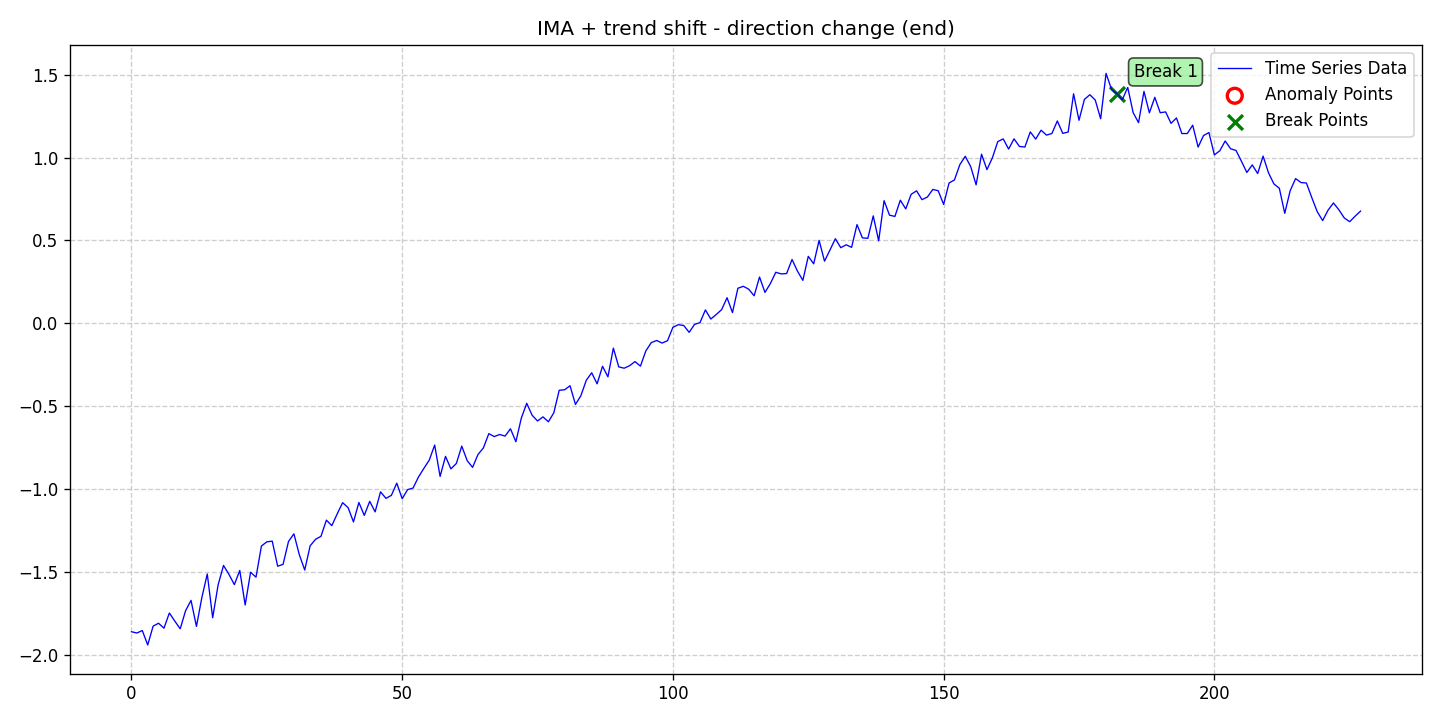

Source data for this figure (header and first rows):
date, data, stationary, det_lin_up, det_lin_down, det_quad, det_cubic, det_exp, det_damped, stoc_trend, volatility, single_seas, multiple_seas, point_anom_single, point_anom_multi, collect_anom, context_anom, mean_shift, var_shift, trend_shift, point_anom_count, point_anom_location, point_anom_point, collect_anom_count
2020-01-01, -1.86, 0, 0, 0, 0, 0, 0, 0, 1, 0, 0, 0, 0, 0, 0, 0, 0, 0, 1, 0, none, , 0
2020-01-02, -1.868, 0, 0, 0, 0, 0, 0, 0, 1, 0, 0, 0, 0, 0, 0, 0, 0, 0, 1, 0, none, , 0
2020-01-03, -1.853, 0, 0, 0, 0, 0, 0, 0, 1, 0, 0, 0, 0, 0, 0, 0, 0, 0, 1, 0, none, , 0
2020-01-04, -1.94, 0, 0, 0, 0, 0, 0, 0, 1, 0, 0, 0, 0, 0, 0, 0, 0, 0, 1, 0, none, , 0
2020-01-05, -1.826, 0, 0, 0, 0, 0, 0, 0, 1, 0, 0, 0, 0, 0, 0, 0, 0, 0, 1, 0, none, , 0
2020-01-06, -1.809, 0, 0, 0, 0, 0, 0, 0, 1, 0, 0, 0, 0, 0, 0, 0, 0, 0, 1, 0, none, , 0
2020-01-07, -1.838, 0, 0, 0, 0, 0, 0, 0, 1, 0, 0, 0, 0, 0, 0, 0, 0, 0, 1, 0, none, , 0
2020-01-08, -1.747, 0, 0, 0, 0, 0, 0, 0, 1, 0, 0, 0, 0, 0, 0, 0, 0, 0, 1, 0, none, , 0
2020-01-09, -1.796, 0, 0, 0, 0, 0, 0, 0, 1, 0, 0, 0, 0, 0, 0, 0, 0, 0, 1, 0, none, , 0
2020-01-10, -1.842, 0, 0, 0, 0, 0, 0, 0, 1, 0, 0, 0, 0, 0, 0, 0, 0, 0, 1, 0, none, , 0
2020-01-11, -1.733, 0, 0, 0, 0, 0, 0, 0, 1, 0, 0, 0, 0, 0, 0, 0, 0, 0, 1, 0, none, , 0
2020-01-12, -1.671, 0, 0, 0, 0, 0, 0, 0, 1, 0, 0, 0, 0, 0, 0, 0, 0, 0, 1, 0, none, , 0
2020-01-13, -1.828, 0, 0, 0, 0, 0, 0, 0, 1, 0, 0, 0, 0, 0, 0, 0, 0, 0, 1, 0, none, , 0
2020-01-14, -1.654, 0, 0, 0, 0, 0, 0, 0, 1, 0, 0, 0, 0, 0, 0, 0, 0, 0, 1, 0, none, , 0
2020-01-15, -1.512, 0, 0, 0, 0, 0, 0, 0, 1, 0, 0, 0, 0, 0, 0, 0, 0, 0, 1, 0, none, , 0
2020-01-16, -1.775, 0, 0, 0, 0, 0, 0, 0, 1, 0, 0, 0, 0, 0, 0, 0, 0, 0, 1, 0, none, , 0
2020-01-17, -1.578, 0, 0, 0, 0, 0, 0, 0, 1, 0, 0, 0, 0, 0, 0, 0, 0, 0, 1, 0, none, , 0
2020-01-18, -1.46, 0, 0, 0, 0, 0, 0, 0, 1, 0, 0, 0, 0, 0, 0, 0, 0, 0, 1, 0, none, , 0
2020-01-19, -1.514, 0, 0, 0, 0, 0, 0, 0, 1, 0, 0, 0, 0, 0, 0, 0, 0, 0, 1, 0, none, , 0
2020-01-20, -1.576, 0, 0, 0, 0, 0, 0, 0, 1, 0, 0, 0, 0, 0, 0, 0, 0, 0, 1, 0, none, , 0
2020-01-21, -1.49, 0, 0, 0, 0, 0, 0, 0, 1, 0, 0, 0, 0, 0, 0, 0, 0, 0, 1, 0, none, , 0
2020-01-22, -1.699, 0, 0, 0, 0, 0, 0, 0, 1, 0, 0, 0, 0, 0, 0, 0, 0, 0, 1, 0, none, , 0
2020-01-23, -1.501, 0, 0, 0, 0, 0, 0, 0, 1, 0, 0, 0, 0, 0, 0, 0, 0, 0, 1, 0, none, , 0
2020-01-24, -1.531, 0, 0, 0, 0, 0, 0, 0, 1, 0, 0, 0, 0, 0, 0, 0, 0, 0, 1, 0, none, , 0
2020-01-25, -1.343, 0, 0, 0, 0, 0, 0, 0, 1, 0, 0, 0, 0, 0, 0, 0, 0, 0, 1, 0, none, , 0
2020-01-26, -1.318, 0, 0, 0, 0, 0, 0, 0, 1, 0, 0, 0, 0, 0, 0, 0, 0, 0, 1, 0, none, , 0
2020-01-27, -1.314, 0, 0, 0, 0, 0, 0, 0, 1, 0, 0, 0, 0, 0, 0, 0, 0, 0, 1, 0, none, , 0
2020-01-28, -1.465, 0, 0, 0, 0, 0, 0, 0, 1, 0, 0, 0, 0, 0, 0, 0, 0, 0, 1, 0, none, , 0
2020-01-29, -1.453, 0, 0, 0, 0, 0, 0, 0, 1, 0, 0, 0, 0, 0, 0, 0, 0, 0, 1, 0, none, , 0
2020-01-30, -1.316, 0, 0, 0, 0, 0, 0, 0, 1, 0, 0, 0, 0, 0, 0, 0, 0, 0, 1, 0, none, , 0
2020-01-31, -1.269, 0, 0, 0, 0, 0, 0, 0, 1, 0, 0, 0, 0, 0, 0, 0, 0, 0, 1, 0, none, , 0
2020-02-01, -1.396, 0, 0, 0, 0, 0, 0, 0, 1, 0, 0, 0, 0, 0, 0, 0, 0, 0, 1, 0, none, , 0
2020-02-02, -1.488, 0, 0, 0, 0, 0, 0, 0, 1, 0, 0, 0, 0, 0, 0, 0, 0, 0, 1, 0, none, , 0
2020-02-03, -1.342, 0, 0, 0, 0, 0, 0, 0, 1, 0, 0, 0, 0, 0, 0, 0, 0, 0, 1, 0, none, , 0
2020-02-04, -1.303, 0, 0, 0, 0, 0, 0, 0, 1, 0, 0, 0, 0, 0, 0, 0, 0, 0, 1, 0, none, , 0
2020-02-05, -1.284, 0, 0, 0, 0, 0, 0, 0, 1, 0, 0, 0, 0, 0, 0, 0, 0, 0, 1, 0, none, , 0
2020-02-06, -1.187, 0, 0, 0, 0, 0, 0, 0, 1, 0, 0, 0, 0, 0, 0, 0, 0, 0, 1, 0, none, , 0
2020-02-07, -1.22, 0, 0, 0, 0, 0, 0, 0, 1, 0, 0, 0, 0, 0, 0, 0, 0, 0, 1, 0, none, , 0
2020-02-08, -1.149, 0, 0, 0, 0, 0, 0, 0, 1, 0, 0, 0, 0, 0, 0, 0, 0, 0, 1, 0, none, , 0
2020-02-09, -1.082, 0, 0, 0, 0, 0, 0, 0, 1, 0, 0, 0, 0, 0, 0, 0, 0, 0, 1, 0, none, , 0
2020-02-10, -1.111, 0, 0, 0, 0, 0, 0, 0, 1, 0, 0, 0, 0, 0, 0, 0, 0, 0, 1, 0, none, , 0
2020-02-11, -1.198, 0, 0, 0, 0, 0, 0, 0, 1, 0, 0, 0, 0, 0, 0, 0, 0, 0, 1, 0, none, , 0
2020-02-12, -1.08, 0, 0, 0, 0, 0, 0, 0, 1, 0, 0, 0, 0, 0, 0, 0, 0, 0, 1, 0, none, , 0
2020-02-13, -1.158, 0, 0, 0, 0, 0, 0, 0, 1, 0, 0, 0, 0, 0, 0, 0, 0, 0, 1, 0, none, , 0
2020-02-14, -1.073, 0, 0, 0, 0, 0, 0, 0, 1, 0, 0, 0, 0, 0, 0, 0, 0, 0, 1, 0, none, , 0
2020-02-15, -1.137, 0, 0, 0, 0, 0, 0, 0, 1, 0, 0, 0, 0, 0, 0, 0, 0, 0, 1, 0, none, , 0
2020-02-16, -1.016, 0, 0, 0, 0, 0, 0, 0, 1, 0, 0, 0, 0, 0, 0, 0, 0, 0, 1, 0, none, , 0
2020-02-17, -1.055, 0, 0, 0, 0, 0, 0, 0, 1, 0, 0, 0, 0, 0, 0, 0, 0, 0, 1, 0, none, , 0
2020-02-18, -1.037, 0, 0, 0, 0, 0, 0, 0, 1, 0, 0, 0, 0, 0, 0, 0, 0, 0, 1, 0, none, , 0
2020-02-19, -0.9638, 0, 0, 0, 0, 0, 0, 0, 1, 0, 0, 0, 0, 0, 0, 0, 0, 0, 1, 0, none, , 0
2020-02-20, -1.058, 0, 0, 0, 0, 0, 0, 0, 1, 0, 0, 0, 0, 0, 0, 0, 0, 0, 1, 0, none, , 0
2020-02-21, -1.003, 0, 0, 0, 0, 0, 0, 0, 1, 0, 0, 0, 0, 0, 0, 0, 0, 0, 1, 0, none, , 0
2020-02-22, -0.9936, 0, 0, 0, 0, 0, 0, 0, 1, 0, 0, 0, 0, 0, 0, 0, 0, 0, 1, 0, none, , 0
2020-02-23, -0.9272, 0, 0, 0, 0, 0, 0, 0, 1, 0, 0, 0, 0, 0, 0, 0, 0, 0, 1, 0, none, , 0
2020-02-24, -0.8748, 0, 0, 0, 0, 0, 0, 0, 1, 0, 0, 0, 0, 0, 0, 0, 0, 0, 1, 0, none, , 0
2020-02-25, -0.8248, 0, 0, 0, 0, 0, 0, 0, 1, 0, 0, 0, 0, 0, 0, 0, 0, 0, 1, 0, none, , 0
2020-02-26, -0.7339, 0, 0, 0, 0, 0, 0, 0, 1, 0, 0, 0, 0, 0, 0, 0, 0, 0, 1, 0, none, , 0
2020-02-27, -0.9232, 0, 0, 0, 0, 0, 0, 0, 1, 0, 0, 0, 0, 0, 0, 0, 0, 0, 1, 0, none, , 0
2020-02-28, -0.8022, 0, 0, 0, 0, 0, 0, 0, 1, 0, 0, 0, 0, 0, 0, 0, 0, 0, 1, 0, none, , 0
2020-02-29, -0.8776, 0, 0, 0, 0, 0, 0, 0, 1, 0, 0, 0, 0, 0, 0, 0, 0, 0, 1, 0, none, , 0
... 168 more rows
